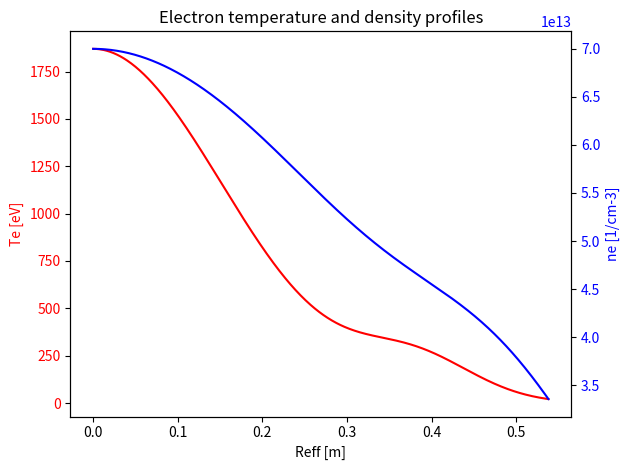

The matplotlib source for this figure: (Note: this script raises an exception after producing the figure.)
__author__ = "T. Fornal"
__email__ = "tomasz.fornal6@gmail.com"

from pathlib import Path, PurePath

import matplotlib.pyplot as plt
import numpy as np
import pandas as pd
from scipy import interpolate


class Profile:
    def plot(self, profile_df):
        """
        Plot the electron temperature and density profiles.
            Parameters
        ----------
        profile_df : pd.DataFrame
            DataFrame containing Reff, n_e, and T_e columns.
        """
        Reff = profile_df["Reff"]
        n_e = profile_df["n_e"]
        T_e = profile_df["T_e"]

        fig, ax1 = plt.subplots()
        plt.title("Electron temperature and density profiles")
        color = "red"
        ax1.set_xlabel("Reff [m]")
        ax1.set_ylabel("Te [eV]", color=color)
        ax1.plot(Reff, T_e, color=color)
        ax1.tick_params(axis="y", labelcolor=color)

        ax2 = ax1.twinx()

        color = "blue"
        ax2.set_xlabel("Reff [m]")
        ax2.set_ylabel("ne [1/cm-3]", color=color)
        ax2.plot(Reff, n_e, color=color)
        ax2.tick_params(axis="y", labelcolor=color)
        fig.tight_layout()

        plt.show()

    def save_to_txt(self, profile_df):
        """
        Save the generated profile to a text file.

        Parameters
        ----------
        profile_df : pd.DataFrame
            DataFrame containing the profile information to be saved.
        """
        directory = (
            Path(__file__).parent.resolve() / "src" / "results" / "plasma_profiles"
        )
        if not Path.is_dir(directory):
            Path(directory).mkdir(parents=True, exist_ok=True)
        np.savetxt(PurePath(directory, "plasma_profile.txt"), profile_df, fmt="%.3e")

        print("Profile saved to file!")


class TwoGaussSumProfile(Profile):
    """
    A class that calculates a two-Gaussian sum profile of electron temperature (te) and density (ne).

    Parameters
    ----------
    ne_equation_coefficients : list of float
        A list of six coefficients used to define the two-Gaussian sum equation for the electron density profile.
    Te_equation_coefficients : list of float
        A list of six coefficients used to define the two-Gaussian sum equation for the electron temperature profile.
    max_Reff : float, optional
        Maximum value of radial position Reff [m], by default 0.539
    """

    def __init__(self, ne_coeff, te_coeff, max_Reff=0.539, plot=False):
        self.max_Reff = max_Reff  # [m]
        self.Reff = np.arange(0, self.max_Reff, 0.001)
        self.ne_coeff = ne_coeff
        self.te_coeff = te_coeff
        self.profile_df = self.create_df()
        if plot:
            self.plot()

    def profile_equation(self, two_gauss_coefficients) -> np.ndarray:
        """
        The function calculates a two-Gaussian sum equation.

        Parameters
        ----------
        two_gauss_coefficients : list of float
            A list of six coefficients used to define the two-Gaussian sum equation.

        Returns
        -------
        np.ndarray
            Profile calculated from the two-Gaussian sum equation.
        """
        A1, x1, w1, A2, x2, w2 = two_gauss_coefficients
        profile = A1 * np.exp(-((self.Reff - x1) ** 2) / (2 * w1**2)) + A2 * np.exp(
            -((self.Reff - x2) ** 2) / (2 * w2**2)
        )

        return profile

    def create_df(self):
        """
        Creates dataframe with Reff, Te and ne datasets.

        Returns
        -------
        pd.DataFrame
            DataFrame containing the radial position Reff [m], electron temperature T_e [eV], and electron density n_e [1/cm-3].
        """
        ne_profile = self.profile_equation(self.ne_coeff)
        Te_profile = self.profile_equation(self.te_coeff)

        profile_df = pd.DataFrame(data=[self.Reff, Te_profile, ne_profile]).T
        profile_df = profile_df.rename(columns={0: "Reff", 1: "T_e", 2: "n_e"})

        return profile_df

    def plot(self):
        return super().plot(self.profile_df)

    def save_txt(self):
        return super().save_txt(self.profile_df)


class ExperimentalProfile(Profile):
    """The class creates an object repesenting
    experimental kinetic profiles registerd during experimental campaign.

    Parameters
    ----------
    Profile : _type_
        _description_

    """

    """
    

    Parameters:
        file_name: file name with fitted experimental data;
        interval: (optional) precision of interpolation along Reff (e.g. step = 100
        separates given range of Reff into 100 pieces)
    """

    def __init__(self, file_name, max_Reff=1, interval=10000, plot=False):
        super().__init__()
        self.file_name = file_name
        self.file_path = self._get_file_path()
        self.te_idx_range, self.ne_idx_range = self._get_index_ranges()
        self.raw_profile_df = self.create_raw_profile_df()
        self.interpolation_interval = interval
        self.max_Reff = max_Reff  # [m]
        self.profile_df = self.interpolate_raw_profile()
        if plot:
            self.plot()

    def _get_file_path(self):
        """
        Readout of electron temperature (T_e) and electron density (n_e)
        profiles with experimental data stored in "..\_Input_files\Kinetic_profiles\Experimental" directory;

        Returns:
            file_path: path of a file in the
            ".../_Input_files/Profiles/Experimental/file_name.txt" directory;
        """
        file_path = (
            Path(__file__).parent.resolve()
            / "_Input_files"
            / "Kinetic_profiles"
            / "Experimental"
            / f"{self.file_name}.txt"
        )

        return file_path

    def _get_index_ranges(self):
        """Selects indexes of the fitted T_e and n_e profiles in the read file.

        Returns
        -------
        te_idx_range : list of int
            The indexes of the beginning and end of the fitted T_e section.
        ne_idx_range : list of int
        The indexes of the beginning and end of the fitted n_e section.
        """
        te_index = -1
        ne_index = -1

        with open(self.file_path, "r") as file:
            # finds indexes of the fitted T_e and n_e profiles
            for idx, line in enumerate(file):
                if "T_e (keV)" in line:
                    te_index = idx - 1
                if "n_e (10^{19}m^{-3})" in line:
                    ne_index = idx - 1

        if te_index == -1:
            print("No T_e profile available!")
            return [], []
        if ne_index == -1:
            print("No n_e profile available!")
            return [], []

        number_of_lines = ne_index - te_index

        # creates the range of investigated file indexes of fitted T_e and n_e
        te_idx_range = [te_index, ne_index]
        ne_idx_range = [ne_index, ne_index + number_of_lines]

        return te_idx_range, ne_idx_range

    def read_file_sections(self):
        """
        Reads the specified sections from the file containing fitted T_e and n_e profiles.

        Returns:
        -------
        te_section : list of strings
            Separated T_e section of the read file with given T_e index range.
        ne_section : list of strings
            Separated n_e section of the read file with given n_e index range.
        """
        te_section = []
        ne_section = []
        with open(self.file_path, "r") as file:
            for idx, line in enumerate(file):
                if idx >= self.te_idx_range[0]:
                    te_section.append(line)
                if idx == self.te_idx_range[1]:
                    break
            file.seek(0)
            for idx, line in enumerate(file):
                if idx >= self.ne_idx_range[0]:
                    ne_section.append(line)
                if idx == self.ne_idx_range[1]:
                    break
        return te_section, ne_section

    def _remove_comments(self, array):
        """
        Removes comments lines from the input array. Only raw values are left.
        """
        for line in array[:]:
            if line.startswith("#"):
                array.remove(line)

        return array

    def replace_delimiter(self, array):
        """
        Replaces all delimiters to spacebar.
        """
        array = np.asarray(array)
        for i in range(len(array)):
            array[i] = array[i].replace(" \n", "")
            array[i] = array[i].replace("   ", " ")
            array[i] = array[i].replace("  ", " ")

        return array

    def split_to_columns(self, array):
        """
        Splits readed array of Reff and profile of interest into separated columns.
        This is both [Reff, n_e] and [Reff T_e].
        """
        df = pd.Series(array)
        df = df.str.split(" ", expand=True)
        df.columns = ["Reff", "-", "-", "profile", "-", "-", "-", "-", "-", "-"]
        df = df.astype({"Reff": float, "profile": float})
        df = df.loc[:, df.columns.intersection(["Reff", "profile"])]

        return df

    def concat_profile_df(self, file_name, arr1, arr2):
        """
        Concatenates two data frames [Reff, n_e] and [Reff, T_e] into one [Reff, n_e, T_e].
        """
        df = pd.concat([arr1, arr2], axis=1)
        df.columns = ["Reff", "n_e", "Reff", "T_e"]
        df = df.loc[:, ~df.columns.duplicated()]
        df["Reff"] = df["Reff"]  # [m]
        df["n_e"] = 1e19 * df["n_e"]  # [1/m-3]
        df["T_e"] = 1e3 * df["T_e"]  # [eV]

        return df

    def create_raw_profile_df(self):
        """
        Designation of the final data frame containing Reff, n_e and T_e profiles.
        This module calls subsequent functions - each next function takes as an argument
        returned values by funcions called previously.

        Returns:
            profile_df: dataframe with [Reff, n_e, T_e]
        """
        # te_idx_range, self.ne_idx_range = self._get_index_ranges()
        te_section, ne_section = self.read_file_sections()

        te, ne = self._remove_comments(te_section), self._remove_comments(ne_section)
        te, ne = self.replace_delimiter(te), self.replace_delimiter(ne)
        ne = self.split_to_columns(ne)
        te = self.split_to_columns(te)
        profile_df = self.concat_profile_df(self.file_name, ne, te)

        return profile_df

    def interpolate_raw_profile(self):
        """
        Interpolation of selected ne, te profiles.

        Returns:
            interpolated_profiles: array of interpolated values of Reff, ne, Te with given precision
        """

        Reff = (self.create_raw_profile_df().Reff).to_list()
        n_e = (self.create_raw_profile_df().n_e).to_list()
        T_e = (self.create_raw_profile_df().T_e).to_list()
        f1 = interpolate.interp1d(Reff, n_e)
        f2 = interpolate.interp1d(Reff, T_e)

        def find_index():
            idx = 0
            for i, j in enumerate(Reff):
                if j > self.max_Reff:
                    idx = i
                    break
                else:
                    idx = len(Reff) - 1  ########## TODO łopatoligicznie, poprawic!!!!!!
                    break
            return idx

        max_reff_idx = find_index()
        Reff = np.linspace(
            0, Reff[max_reff_idx], self.interpolation_interval, endpoint=True
        )

        n_e = f1(Reff) / 1e6
        T_e = f2(Reff)

        profile_df = pd.DataFrame(data=[Reff, T_e, n_e]).T
        profile_df = profile_df.rename(columns={0: "Reff", 1: "T_e", 2: "n_e"})
        # print(profile_df)
        return profile_df

    def plot(self):
        return super().plot(self.profile_df)

    def save_txt(self):
        return super().save_txt(self.profile_df)


if __name__ == "__main__":

    ne = [7e13, 0, 0.37, 9.8e12, 0.5, 0.11]
    Te = [1870, 0, 0.155, 210, 0.38, 0.07]
    tgsp = TwoGaussSumProfile(ne, Te, plot=True)

    ep = ExperimentalProfile("report_20181011_012@5_5000_v_1", plot=True)
